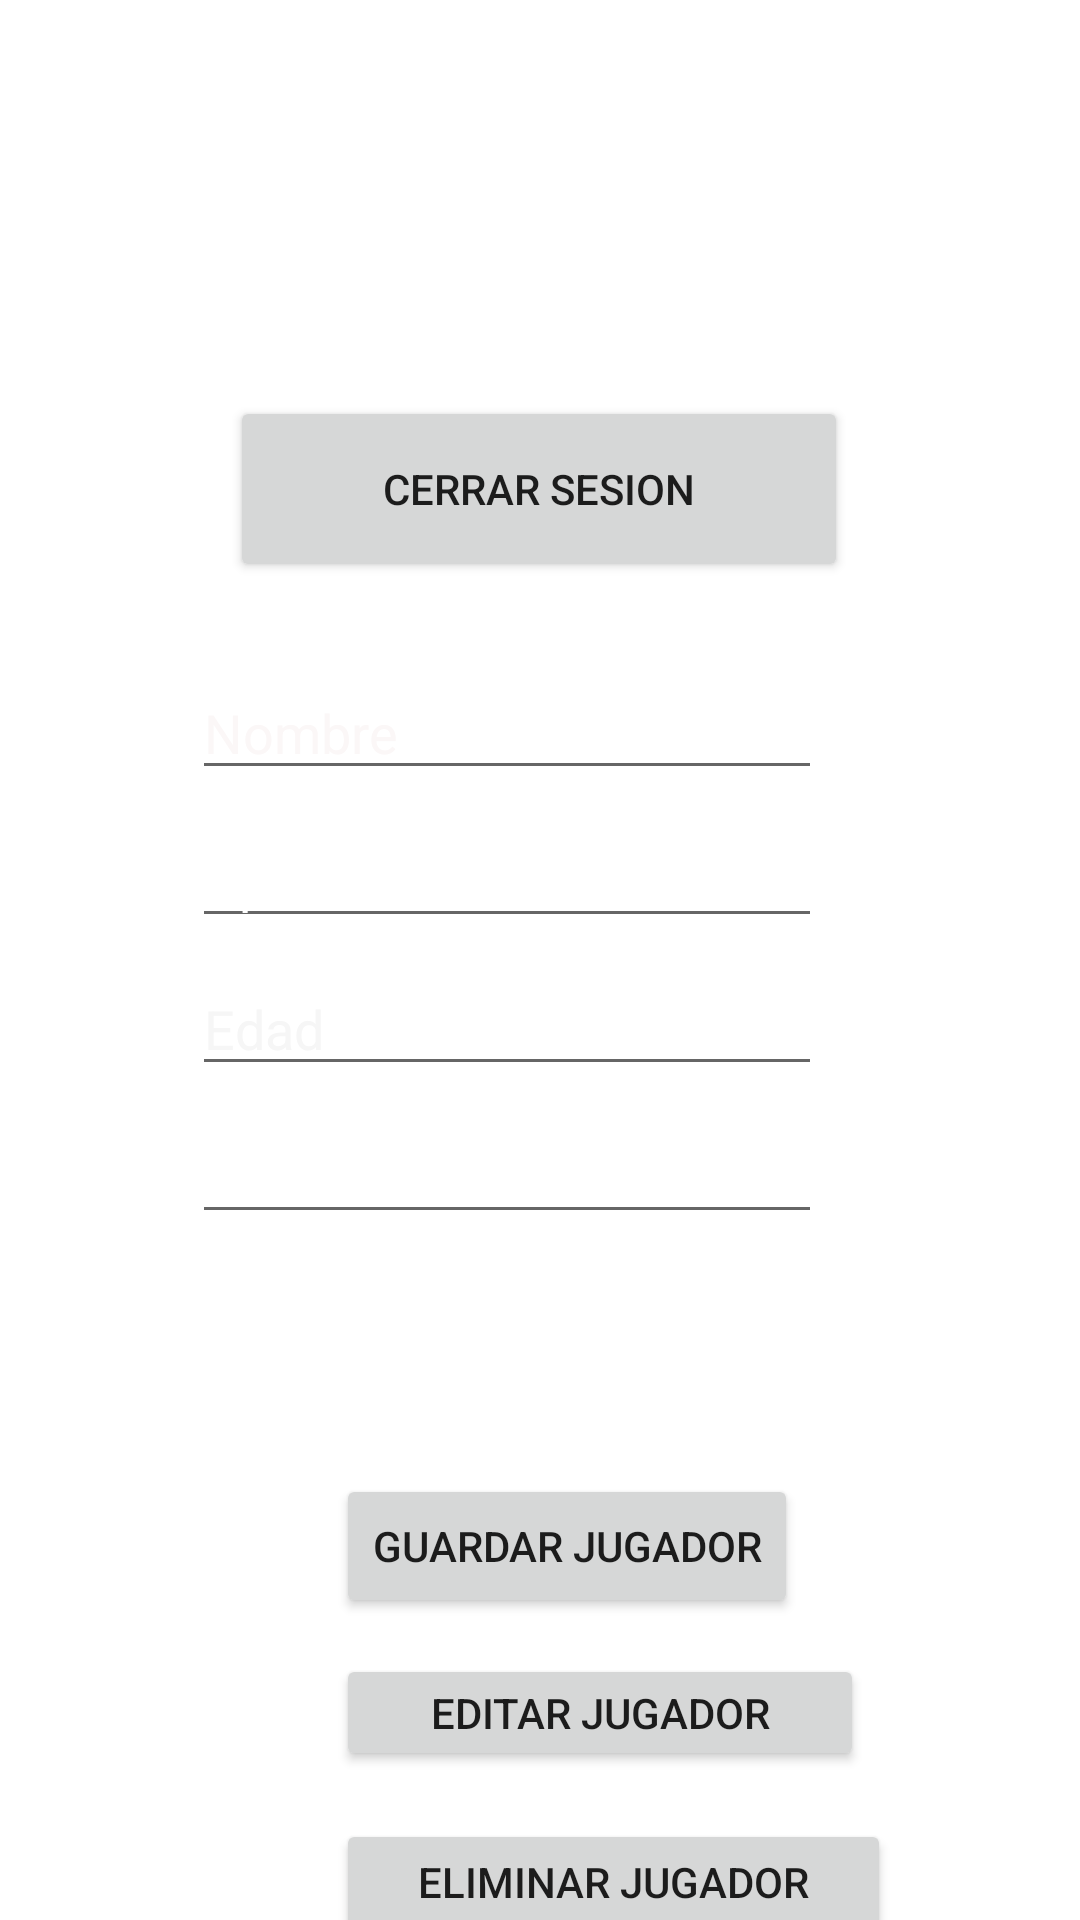

Reconstruct the res/layout file that produces this screen, plus the resources it refers to.
<!-- AndroidManifest.xml: application theme Theme.ProyectoFinModulo_ManuelCA -->
<!-- res/layout/activity_inicio.xml -->
<?xml version="1.0" encoding="utf-8"?>
<androidx.constraintlayout.widget.ConstraintLayout xmlns:android="http://schemas.android.com/apk/res/android"
    xmlns:app="http://schemas.android.com/apk/res-auto"
    xmlns:tools="http://schemas.android.com/tools"
    android:layout_width="match_parent"
    android:layout_height="match_parent"
    android:background="@drawable/cp"
    tools:context=".InicioActivity">

    <TextView
        android:id="@+id/textView"
        android:layout_width="108dp"
        android:layout_height="68dp"
        android:layout_marginStart="4dp"
        android:layout_marginTop="44dp"
        android:text=""
        app:layout_constraintStart_toStartOf="parent"
        app:layout_constraintTop_toTopOf="parent" />

    <Button
        android:id="@+id/BCerrarSesion"
        android:layout_width="206dp"
        android:layout_height="62dp"
        android:layout_marginTop="20dp"
        android:text="Cerrar sesion"
        app:layout_constraintEnd_toEndOf="parent"
        app:layout_constraintHorizontal_bias="0.497"
        app:layout_constraintStart_toStartOf="parent"
        app:layout_constraintTop_toBottomOf="@+id/textView" />

    <EditText
        android:id="@+id/EDNombre"
        android:layout_width="wrap_content"
        android:layout_height="wrap_content"
        android:layout_marginStart="64dp"
        android:layout_marginTop="28dp"
        android:ems="10"
        android:hint="Nombre"
        android:inputType="textPersonName"
        android:textColor="@color/white"
        android:textColorHint="#FBF7F7"
        app:layout_constraintStart_toStartOf="parent"
        app:layout_constraintTop_toBottomOf="@+id/BCerrarSesion" />

    <EditText
        android:id="@+id/EDApellidos"
        android:layout_width="wrap_content"
        android:layout_height="wrap_content"
        android:layout_marginStart="64dp"
        android:layout_marginTop="8dp"
        android:ems="10"
        android:hint="Apellidos"
        android:inputType="textPersonName"
        android:textColor="#FFFFFF"
        android:textColorHighlight="#CA0D0D"
        android:textColorHint="#FFFFFF"
        android:textColorLink="#C81515"
        app:layout_constraintStart_toStartOf="parent"
        app:layout_constraintTop_toBottomOf="@+id/EDNombre" />

    <EditText
        android:id="@+id/EDEdad"
        android:layout_width="wrap_content"
        android:layout_height="wrap_content"
        android:layout_marginStart="64dp"
        android:layout_marginTop="8dp"
        android:ems="10"
        android:hint="Edad"
        android:inputType="textPersonName"
        android:textColor="#FFFFFF"
        android:textColorHint="#F6F6F6"
        app:layout_constraintStart_toStartOf="parent"
        app:layout_constraintTop_toBottomOf="@+id/EDApellidos" />

    <EditText
        android:id="@+id/EDPosicion"
        android:layout_width="wrap_content"
        android:layout_height="wrap_content"
        android:layout_marginStart="64dp"
        android:layout_marginTop="8dp"
        android:ems="10"
        android:hint="Posicion"
        android:inputType="textPersonName"
        android:textColor="#FFFFFF"
        android:textColorHint="#FFFFFF"
        app:layout_constraintStart_toStartOf="parent"
        app:layout_constraintTop_toBottomOf="@+id/EDEdad" />

    <Button
        android:id="@+id/BTGuardarJugador"
        android:layout_width="wrap_content"
        android:layout_height="wrap_content"
        android:layout_marginStart="112dp"
        android:layout_marginTop="80dp"
        android:text="Guardar Jugador"
        app:layout_constraintStart_toStartOf="parent"
        app:layout_constraintTop_toBottomOf="@+id/EDPosicion" />

    <Button
        android:id="@+id/BTEditarJugador"
        android:layout_width="176dp"
        android:layout_height="39dp"
        android:layout_marginStart="112dp"
        android:layout_marginTop="12dp"
        android:text="Editar Jugador"
        app:layout_constraintStart_toStartOf="parent"
        app:layout_constraintTop_toBottomOf="@+id/BTGuardarJugador" />

    <Button
        android:id="@+id/BTEliminarJugador"
        android:layout_width="185dp"
        android:layout_height="42dp"
        android:layout_marginStart="112dp"
        android:layout_marginTop="16dp"
        android:text="Eliminar Jugador"
        app:layout_constraintStart_toStartOf="parent"
        app:layout_constraintTop_toBottomOf="@+id/BTEditarJugador" />
</androidx.constraintlayout.widget.ConstraintLayout>
<!-- resources referenced by this layout -->
<resources>
  <style name="Theme.ProyectoFinModulo_ManuelCA" parent="Theme.MaterialComponents.DayNight.DarkActionBar">
          
          <item name="colorPrimary">#CCC548</item>
          <item name="colorPrimaryVariant">@color/teal_700</item>
          <item name="colorOnPrimary">#FF5722</item>
          
          <item name="colorSecondary">@color/teal_200</item>
          <item name="colorSecondaryVariant">@color/teal_700</item>
          <item name="colorOnSecondary">@color/black</item>
          
          <item name="android:statusBarColor">?attr/colorPrimaryVariant</item>
          
      </style>
  <!-- not gathered from this repository: default colours our renderer supplied (Android Studio template values) -->
  <color name="teal_200">#FF03DAC5</color>
  <color name="teal_700">#FF018786</color>
  <color name="black">#FF000000</color>
  <color name="white">#FFFFFFFF</color>
</resources>
